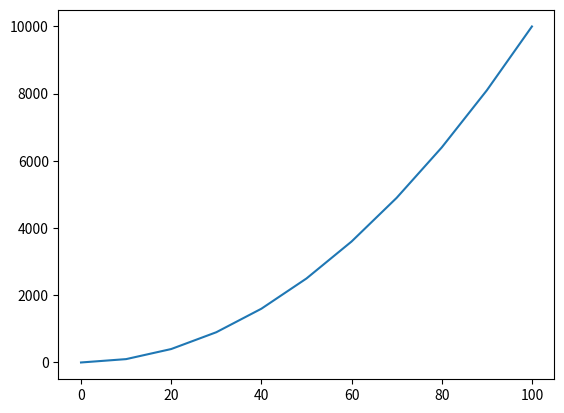
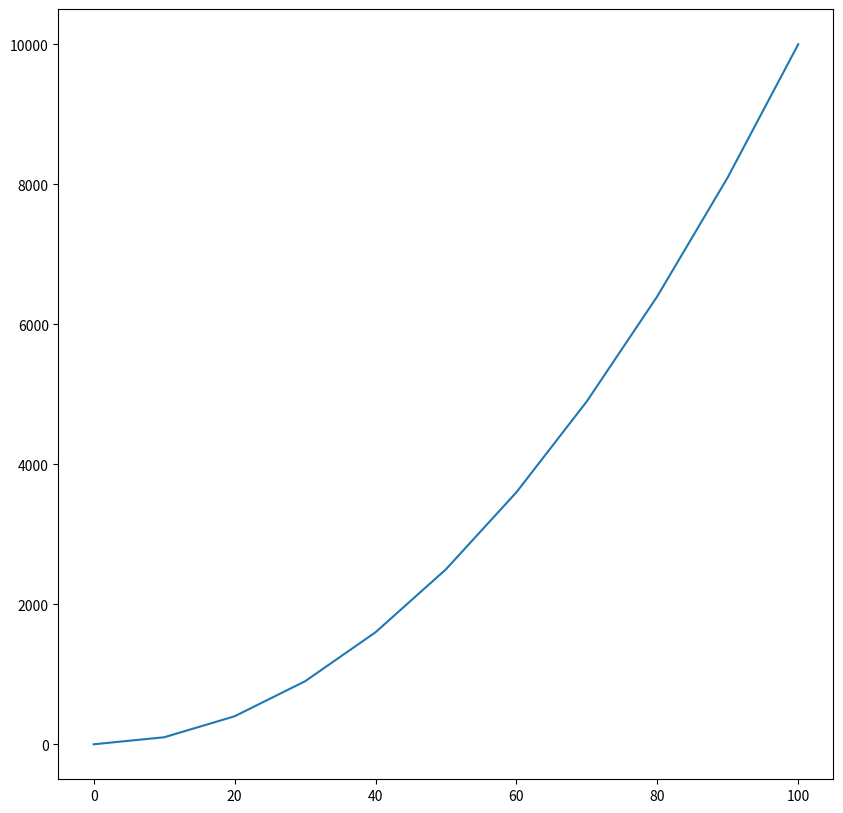

Source code (Python) for these figures, in order:
a = 5
print(a)

a = [4,3,78,2]
print(a)
print(a[1])

b = a[1:3]
print(b)

# Everything is an bject: a list also, with methods
# a.TAB


a.sort()
print(a)

# The indentation is used to define the blocks.
# Loops on any iterable object, not only indices (classical "for i" not necessary)
print('start')
for element in a:
    print(element)
print('end')

# New block -> new indentation
print('start')
for element in a:
    if element > 5:
        print(element, '> 5')
    else:
        print(element, '< 5')
print('end')

c = [element**2 for element in a]
print(c)

# nickname the libraries for easy use
import numpy as np

aa = np.array(a)
print(aa) # Slightly different

bb = aa[2::]
print(b)

bb[0] = 100
print(bb)
print(aa) # bb is only a view of aa. Changing bb actually change aa

import matplotlib.pyplot as plt

%matplotlib inline

x = np.linspace(0,100,11) # start, end, number of points
print(x)

plt.plot(x, x**2)

# Alternative way, more pythonic and versatile (see later)
f, ax = plt.subplots(figsize=(10,10))
ax.plot(x, x**2)

def f1(x):
    return 5 * x**2 + 3*x - 10

print(f1(3))

print(f1(aa)) # Does not work with a list like a

def f2(x, a=5, b=3, c=-10): # optionnal arguments have default value
    return a * x**2 + b * x + c

print(f2(3))

print(f2(3, a=20))

def p1(x):
    print('x is {}'.format(x))

p1(3)

result = p1(3)

print(result is None)

a = np.array([-4,2,-90,34,55,-1])
print(a)

# sorting the array:
print(sorted(a))

# sorting the squared values of the array elements:
print(sorted(a**2))

# sorting the elements, suing their squared value:
print(sorted(a, key=lambda x:x**2))

